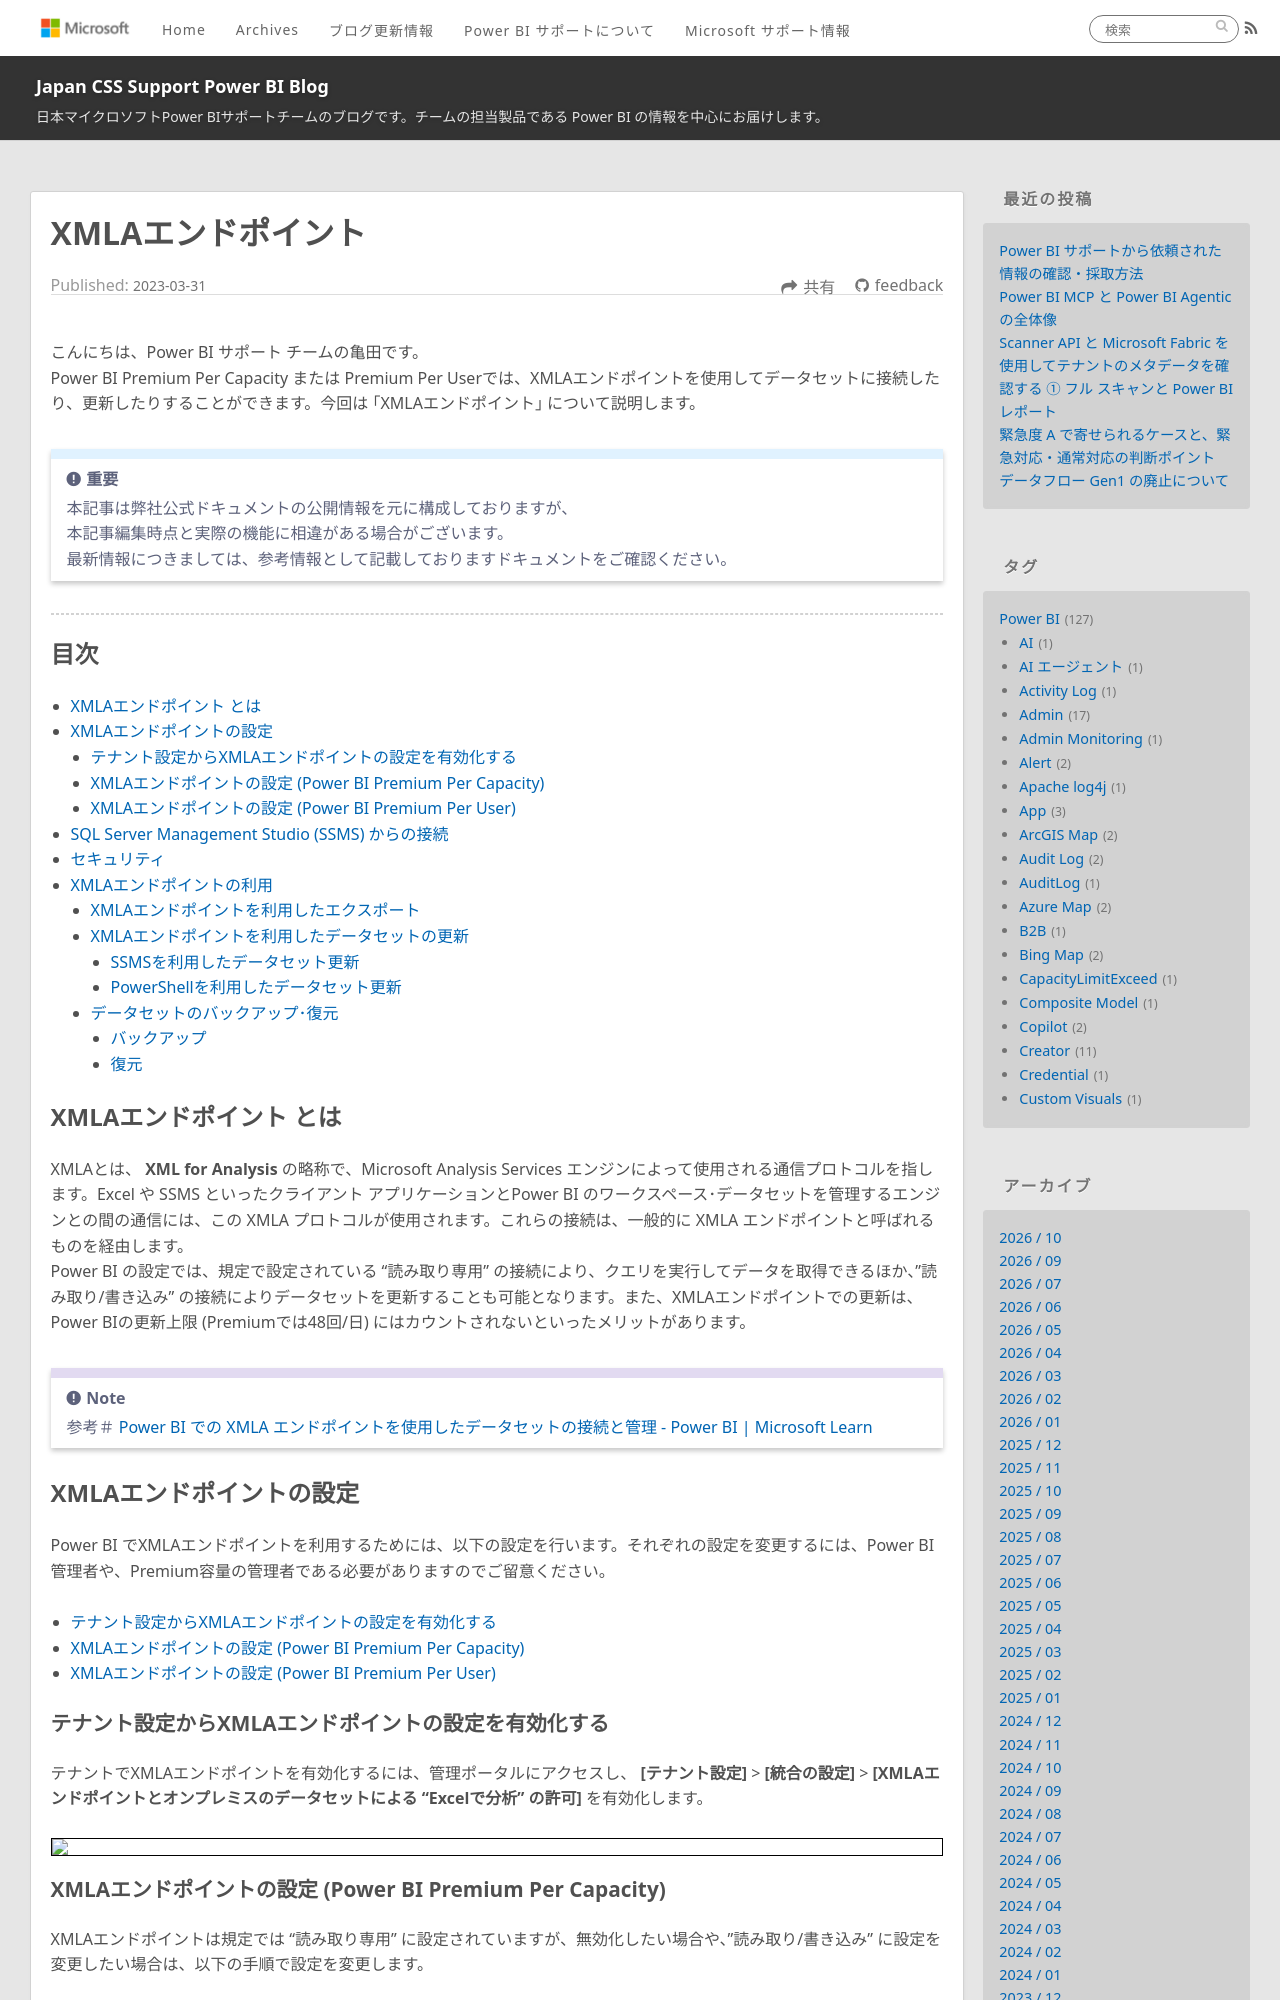

repository: JPBAP-SQLBI/blog · page: powerbi/pbi_xmlaendpoint/index.html · generator: jekyll

---
title: XMLAエンドポイント
date: 2023-03-31 00:00:00 
tags:
  - Power BI Premium
  - XMLAエンドポイント
  - 更新
  - refresh
---

こんにちは、Power BI サポート チームの亀田です。
Power BI Premium Per Capacity または Premium Per Userでは、XMLAエンドポイントを使用してデータセットに接続したり、更新したりすることができます。今回は  ｢XMLAエンドポイント｣ について説明します。

<!-- more -->

> [!IMPORTANT]  
> 本記事は弊社公式ドキュメントの公開情報を元に構成しておりますが、　　
> 本記事編集時点と実際の機能に相違がある場合がございます。  
> 最新情報につきましては、参考情報として記載しておりますドキュメントをご確認ください。

---  
## 目次
* [XMLAエンドポイント とは](#XMLAエンドポイント-とは)
* [XMLAエンドポイントの設定](#XMLAエンドポイントの設定)
	* [テナント設定からXMLAエンドポイントの設定を有効化する](#テナント設定からXMLAエンドポイントの設定を有効化する)
	* [XMLAエンドポイントの設定 (Power BI Premium Per Capacity)](#XMLAエンドポイントの設定-Power-BI-Premium-Per-Capacity)
	* [XMLAエンドポイントの設定 (Power BI Premium Per User)](#XMLAエンドポイントの設定-Power-BI-Premium-Per-User)
* [SQL Server Management Studio (SSMS) からの接続](#SQL-Server-Management-Studio-SSMS-からの接続)
* [セキュリティ](#セキュリティ)
* [XMLAエンドポイントの利用](#XMLAエンドポイントの利用)
	* [XMLAエンドポイントを利用したエクスポート](#XMLAエンドポイントを利用したエクスポート)	
	* [XMLAエンドポイントを利用したデータセットの更新](#XMLAエンドポイントを利用したデータセットの更新)
		* [SSMSを利用したデータセット更新](#SSMSを利用したデータセット更新)
		* [PowerShellを利用したデータセット更新](#PowerShellを利用したデータセット更新)
	* [データセットのバックアップ･復元](#データセットのバックアップ･復元)
		* [バックアップ](#バックアップ)
		* [復元](#復元)

## XMLAエンドポイント とは

XMLAとは、 **XML for Analysis** の略称で、Microsoft Analysis Services エンジンによって使用される通信プロトコルを指します。Excel や SSMS といったクライアント アプリケーションとPower BI のワークスペース･データセットを管理するエンジンとの間の通信には、この XMLA プロトコルが使用されます。これらの接続は、一般的に XMLA エンドポイントと呼ばれるものを経由します。  
Power BI の設定では、規定で設定されている "読み取り専用" の接続により、クエリを実行してデータを取得できるほか、"読み取り/書き込み" の接続によりデータセットを更新することも可能となります。また、XMLAエンドポイントでの更新は、Power BIの更新上限 (Premiumでは48回/日) にはカウントされないといったメリットがあります。
> [!NOTE]
> 参考＃ [Power BI での XMLA エンドポイントを使用したデータセットの接続と管理 - Power BI | Microsoft Learn](https://learn.microsoft.com/ja-jp/power-bi/enterprise/service-premium-connect-tools)

## XMLAエンドポイントの設定

Power BI でXMLAエンドポイントを利用するためには、以下の設定を行います。それぞれの設定を変更するには、Power BI 管理者や、Premium容量の管理者である必要がありますのでご留意ください。
* [テナント設定からXMLAエンドポイントの設定を有効化する](#テナント設定からXMLAエンドポイントの設定を有効化する)
* [XMLAエンドポイントの設定 (Power BI Premium Per Capacity)](#XMLAエンドポイントの設定-Power-BI-Premium-Per-Capacity)
* [XMLAエンドポイントの設定 (Power BI Premium Per User)](#XMLAエンドポイントの設定-Power-BI-Premium-Per-User)
